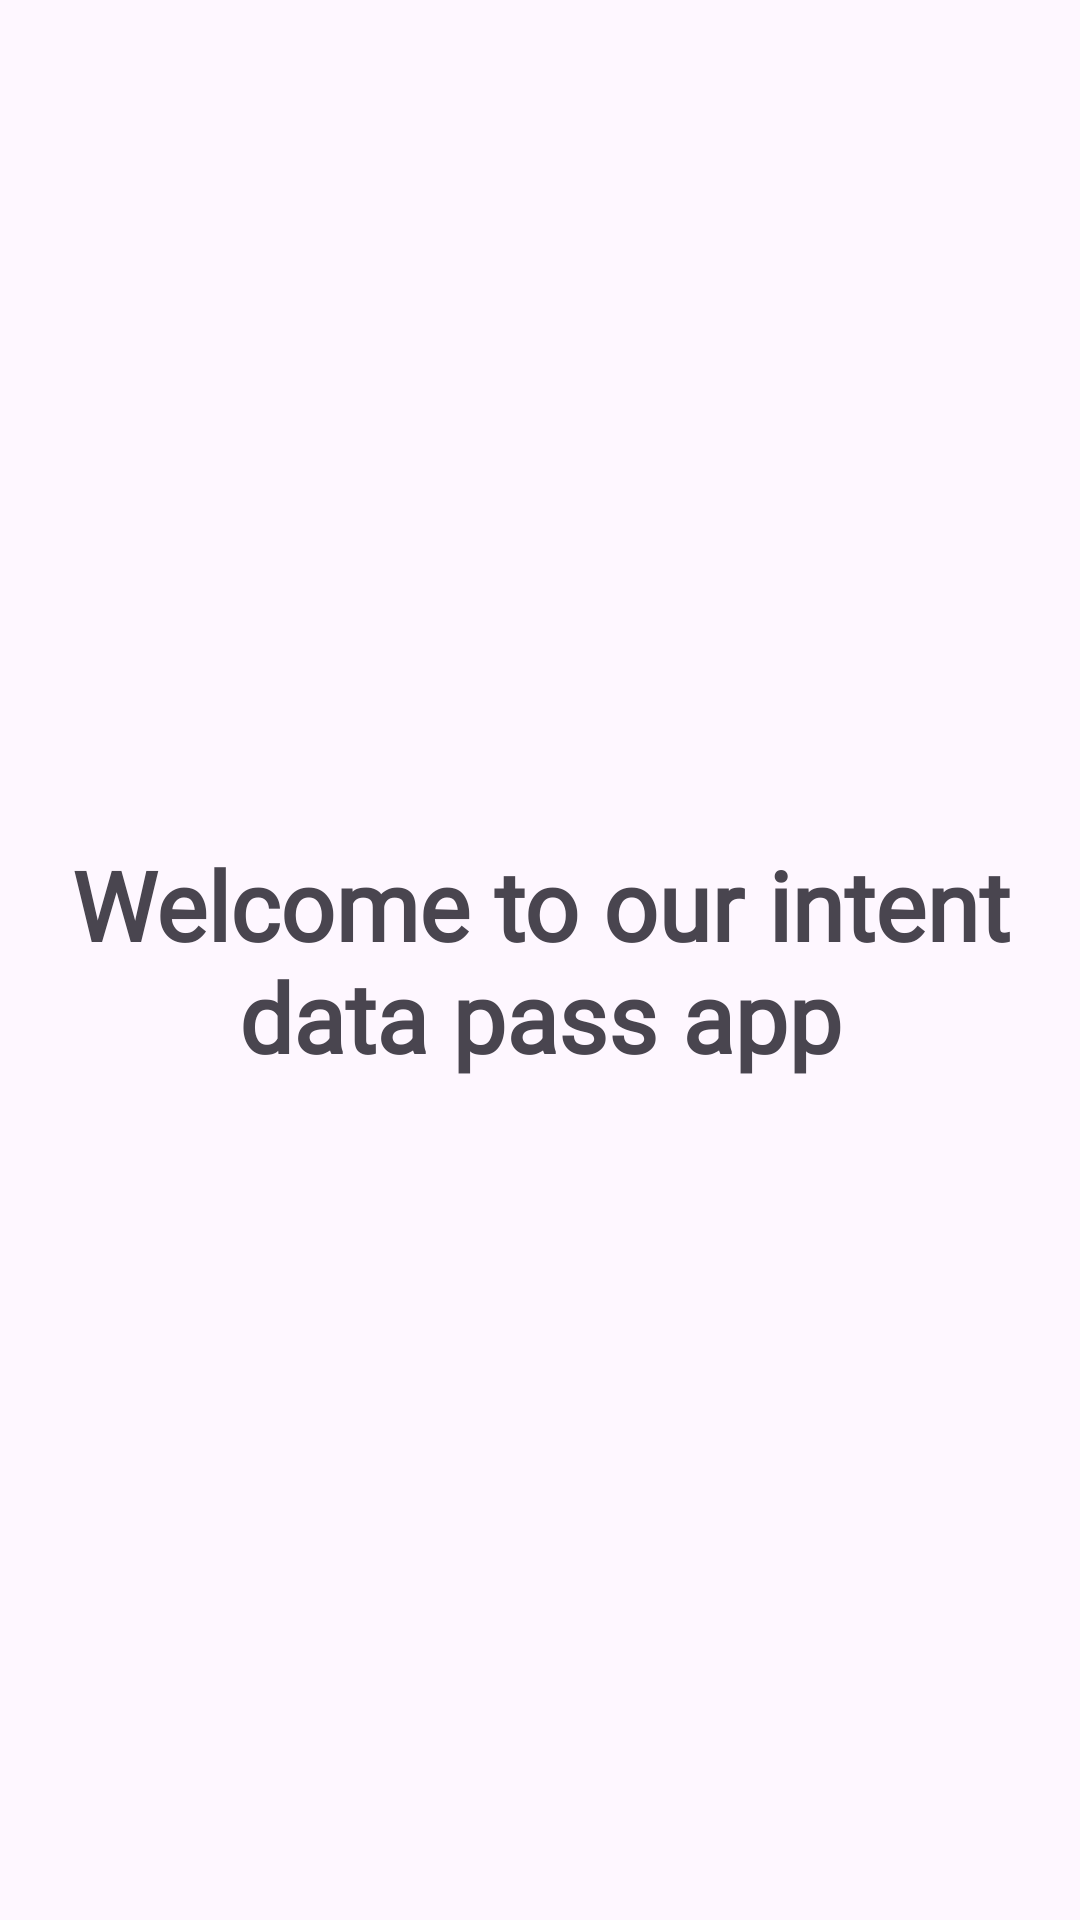

Here is an Android app screen rendered from its layout file. Give the layout XML and the strings, colors and styles it references.
<!-- AndroidManifest.xml: application theme Theme.IntentAndDataPass -->
<!-- res/layout/activity_splash_sreen.xml -->
<?xml version="1.0" encoding="utf-8"?>
<androidx.constraintlayout.widget.ConstraintLayout xmlns:android="http://schemas.android.com/apk/res/android"
    xmlns:app="http://schemas.android.com/apk/res-auto"
    xmlns:tools="http://schemas.android.com/tools"
    android:id="@+id/main"
    android:layout_width="match_parent"
    android:layout_height="match_parent"
    tools:context=".SplashSreenActivity">

    <TextView
        android:layout_width="wrap_content"
        android:layout_height="wrap_content"
        android:fontFamily="@font/aladin"
        android:textAlignment="center"
        android:text="Welcome to our intent data pass app"
        android:textSize="32sp"
        android:textStyle="bold"
        app:layout_constraintBottom_toBottomOf="parent"
        app:layout_constraintEnd_toEndOf="parent"
        app:layout_constraintStart_toStartOf="parent"
        app:layout_constraintTop_toTopOf="parent" />

</androidx.constraintlayout.widget.ConstraintLayout>
<!-- resources referenced by this layout -->
<resources>
  <style name="Theme.IntentAndDataPass" parent="Base.Theme.IntentAndDataPass" />
  <style name="Base.Theme.IntentAndDataPass" parent="Theme.Material3.DayNight.NoActionBar">
          
          
      </style>
</resources>
